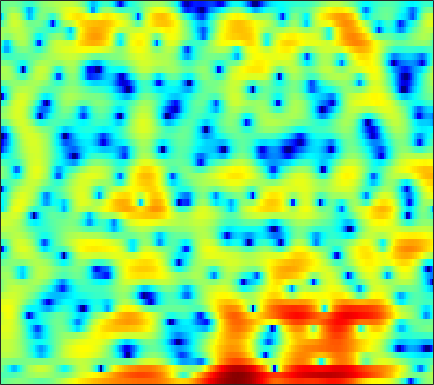

Source data for this figure (header and first rows):
-1.8116, -1.4196, -0.96264, -0.58983, -0.38032, -0.17594, -0.038466, 0.026554, 0.072952, 0.047303, -0.062217, -0.16267, -0.33251, -0.52788, -0.68891, -0.9114, -1.1422, -1.3041, -1.4344, -1.4565, -1.3718, -1.2141, -0.88799, -0.4455
-2.103, -2.107, -2.172, -2.261, -2.306, -2.288, -2.146, -1.939, -1.543, -1.046, -0.5044, -0.1014, 0.3981, 0.8247, 1.093, 1.374, 1.57, 1.659, 1.699, 1.653, 1.528, 1.383, 1.124, 0.8066
-0.4062, -1.167, -2.46, -4.123, -5.617, -7.668, -8.697, -8.02, -5.932, -3.73, -1.887, -0.7459, 0.4916, 1.448, 2.004, 2.567, 2.956, 3.142, 3.248, 3.205, 3.006, 2.753, 2.259, 1.562
0.3389, 0.2788, 0.1492, -0.0153, -0.1458, -0.2988, -0.4134, -0.4648, -0.4767, -0.4513, -0.406, -0.3686, -0.3291, -0.3139, -0.3233, -0.3492, -0.3754, -0.3892, -0.3868, -0.3489, -0.2688, -0.1863, -0.05731, 0.07736
2.066, 2.204, 2.296, 2.289, 2.231, 2.081, 1.844, 1.611, 1.222, 0.7405, 0.1363, -0.3986, -1.249, -2.286, -3.207, -4.621, -6.206, -7.411, -8.601, -8.608, -7.39, -6.103, -4.365, -2.796
2.541, 2.7, 2.816, 2.812, 2.734, 2.534, 2.22, 1.907, 1.382, 0.7354, -0.04467, -0.7215, -1.77, -2.991, -4.03, -5.589, -7.332, -8.646, -9.946, -10, -8.701, -7.306, -5.405, -3.683
2.509, 2.699, 2.834, 2.825, 2.732, 2.493, 2.115, 1.743, 1.142, 0.427, -0.3925, -1.06, -1.993, -2.929, -3.607, -4.413, -5.024, -5.329, -5.447, -5.261, -4.796, -4.297, -3.493, -2.614
3.345, 3.561, 3.701, 3.675, 3.543, 3.219, 2.725, 2.241, 1.441, 0.4572, -0.7194, -1.734, -3.265, -5.027, -6.471, -8.405, -9.924, -10.32, -9.635, -8.148, -6.491, -5.313, -3.909, -2.715
3.813, 4.028, 4.172, 4.146, 3.999, 3.632, 3.063, 2.501, 1.572, 0.4314, -0.9142, -2.088, -3.87, -5.973, -7.787, -10.63, -13.48, -14.2, -12.21, -9.369, -6.922, -5.423, -3.82, -2.57
2.972, 3.5, 3.962, 4.135, 4.061, 3.69, 3.03, 2.345, 1.193, -0.1874, -1.719, -2.905, -4.343, -5.497, -6.097, -6.529, -6.521, -6.265, -5.661, -4.862, -3.963, -3.278, -2.457, -1.759
2.786, 3.772, 4.574, 4.893, 4.849, 4.437, 3.59, 2.656, 0.9698, -1.325, -4.475, -7.715, -14.25, -19.82, -14.43, -10.03, -7.523, -6.283, -5.155, -4.373, -3.737, -3.328, -2.812, -2.295
4.22, 4.617, 4.965, 5.055, 4.945, 4.545, 3.838, 3.109, 1.867, 0.3124, -1.466, -2.862, -4.535, -5.627, -5.972, -6.061, -6.063, -6.253, -6.807, -7.682, -8.761, -9.413, -9.553, -8.646
3.967, 4.142, 4.31, 4.359, 4.302, 4.089, 3.718, 3.335, 2.688, 1.917, 1.066, 0.3812, -0.5332, -1.467, -2.189, -3.219, -4.449, -5.552, -7.402, -9.889, -13.39, -16.74, -18.99, -15.31
2.191, 2.58, 3.005, 3.302, 3.433, 3.482, 3.398, 3.249, 2.958, 2.565, 2.09, 1.68, 1.076, 0.3943, -0.1823, -1.027, -1.988, -2.771, -3.893, -5.091, -6.237, -7.025, -7.823, -8.295
-0.06939, 0.8099, 1.684, 2.278, 2.57, 2.779, 2.831, 2.791, 2.665, 2.481, 2.251, 2.065, 1.785, 1.463, 1.187, 0.7667, 0.2707, -0.1652, -0.8538, -1.641, -2.52, -3.258, -4.354, -5.637
-0.2197, 0.5908, 1.342, 1.754, 1.87, 1.822, 1.573, 1.305, 0.9218, 0.6233, 0.5248, 0.5921, 0.8327, 1.153, 1.379, 1.584, 1.647, 1.579, 1.347, 0.9363, 0.3261, -0.2498, -1.215, -2.434
0.8683, 1.176, 1.371, 1.281, 0.9843, 0.2243, -1.021, -2.338, -4.683, -7.226, -7.796, -6.196, -3.497, -1.31, -0.06974, 1.135, 1.91, 2.271, 2.504, 2.479, 2.233, 1.921, 1.364, 0.6906
0.3302, 0.5476, 0.6697, 0.5593, 0.2742, -0.4232, -1.555, -2.74, -4.777, -6.885, -7.286, -5.934, -3.507, -1.417, -0.2016, 0.9923, 1.784, 2.178, 2.441, 2.471, 2.306, 2.071, 1.656, 1.123
-1.426, -1.01, -0.5182, -0.1389, 0.07154, 0.2353, 0.2551, 0.2006, 0.0996, 0.05696, 0.182, 0.4002, 0.8023, 1.231, 1.519, 1.807, 1.962, 1.973, 1.856, 1.614, 1.255, 0.9078, 0.3298, -0.4012
-4.74, -4.103, -2.904, -1.551, -0.587, 0.5225, 1.393, 1.898, 2.399, 2.74, 2.934, 2.994, 2.962, 2.801, 2.589, 2.186, 1.644, 1.158, 0.4816, -0.1725, -0.753, -1.122, -1.615, -2.177
-24.21, -15.49, -7.604, -3.422, -1.303, 0.7327, 2.16, 2.931, 3.636, 4.036, 4.157, 4.082, 3.757, 3.174, 2.547, 1.415, -0.09051, -1.475, -3.653, -5.894, -7.096, -6.781, -5.47, -4.192
-3.831, -3.433, -2.225, -0.7447, 0.3177, 1.519, 2.44, 2.943, 3.378, 3.544, 3.465, 3.247, 2.741, 1.96, 1.175, -0.1877, -1.999, -3.751, -6.873, -10.96, -13.65, -11.59, -7.904, -5.273
0.7952, 0.8596, 1.079, 1.395, 1.645, 1.951, 2.178, 2.268, 2.265, 2.106, 1.795, 1.455, 0.8737, 0.1552, -0.4615, -1.365, -2.335, -3.085, -3.975, -4.631, -4.871, -4.731, -4.177, -3.389
2.661, 2.573, 2.489, 2.431, 2.386, 2.296, 2.135, 1.95, 1.598, 1.127, 0.5226, 0.001618, -0.7664, -1.546, -2.102, -2.748, -3.235, -3.469, -3.628, -3.625, -3.449, -3.236, -2.871, -2.431
3.588, 3.402, 3.226, 3.101, 3.014, 2.86, 2.597, 2.306, 1.744, 0.954, -0.09084, -1.037, -2.484, -4.04, -5.116, -6.069, -6.218, -5.854, -5.119, -4.294, -3.536, -3.052, -2.491, -2.048
2.799, 2.58, 2.661, 2.985, 3.269, 3.558, 3.654, 3.544, 3.1, 2.248, 0.9381, -0.4514, -3.008, -6.878, -11.5, -28.14, -14.62, -9.88, -6.537, -4.552, -3.324, -2.673, -2.062, -1.668
-5.982, -5.983, -2.691, 0.2932, 1.914, 3.431, 4.363, 4.722, 4.804, 4.456, 3.647, 2.763, 1.231, -0.5875, -1.952, -3.336, -3.846, -3.799, -3.511, -3.278, -3.088, -2.925, -2.695, -2.494
-5.576, -5.601, -3.64, -1.215, 0.3848, 2.106, 3.343, 3.99, 4.499, 4.642, 4.434, 4.085, 3.375, 2.443, 1.643, 0.4296, -0.9469, -2.159, -4.107, -6.632, -9.268, -10.24, -8.948, -6.946
-5.334, -4.995, -3.704, -2.025, -0.7661, 0.7427, 1.972, 2.716, 3.427, 3.844, 4.006, 3.948, 3.642, 3.086, 2.493, 1.45, 0.04696, -1.292, -3.586, -6.559, -9.973, -11.26, -9.626, -7.072
-22.34, -12.56, -7.215, -4.156, -2.539, -0.9139, 0.328, 1.063, 1.867, 2.48, 2.91, 3.108, 3.202, 3.075, 2.821, 2.288, 1.533, 0.8319, -0.1917, -1.261, -2.171, -2.666, -3.001, -2.993
-3.962, -3.968, -3.478, -2.859, -2.415, -1.889, -1.379, -0.9642, -0.2927, 0.4966, 1.302, 1.867, 2.489, 2.9, 3.06, 3.057, 2.826, 2.52, 1.941, 1.218, 0.3869, -0.2878, -1.207, -2.14
0.3492, -0.2119, -0.9732, -1.85, -2.666, -4.008, -5.49, -6.16, -5.536, -3.42, -1.117, 0.3723, 1.941, 3.063, 3.643, 4.092, 4.2, 4.078, 3.639, 2.92, 1.884, 0.8932, -0.794, -3.037
0.6059, -0.006181, -0.9797, -2.224, -3.467, -5.816, -9.447, -12.88, -11.72, -6.39, -2.592, -0.532, 1.484, 2.89, 3.625, 4.239, 4.485, 4.44, 4.099, 3.438, 2.438, 1.444, -0.2197, -2.332
-2.041, -2.307, -2.635, -2.98, -3.248, -3.576, -3.729, -3.595, -2.963, -1.863, -0.5219, 0.475, 1.663, 2.617, 3.15, 3.613, 3.801, 3.762, 3.484, 2.934, 2.148, 1.405, 0.234, -1.073
-6.831, -6.476, -5.765, -4.94, -4.299, -3.437, -2.574, -1.918, -0.9984, -0.06626, 0.8442, 1.482, 2.241, 2.847, 3.185, 3.468, 3.542, 3.463, 3.167, 2.674, 1.984, 1.361, 0.3849, -0.7204
-16.27, -13.58, -10.54, -8.023, -6.411, -4.534, -2.906, -1.818, -0.5372, 0.5738, 1.519, 2.119, 2.77, 3.245, 3.485, 3.647, 3.624, 3.485, 3.138, 2.618, 1.915, 1.272, 0.2736, -0.8876
-18.48, -16.3, -13.1, -9.998, -7.851, -5.314, -3.158, -1.772, -0.2218, 1.038, 2.029, 2.616, 3.201, 3.584, 3.744, 3.793, 3.674, 3.474, 3.072, 2.496, 1.758, 1.077, 0.0004646, -1.304
-23.03, -23.18, -15.98, -10.73, -7.803, -4.737, -2.346, -0.905, 0.6486, 1.831, 2.693, 3.156, 3.555, 3.734, 3.743, 3.611, 3.34, 3.061, 2.594, 2.02, 1.328, 0.7211, -0.2552, -1.467
-10.18, -9.949, -8.116, -5.65, -3.858, -1.763, -0.03613, 1.019, 2.118, 2.887, 3.361, 3.527, 3.521, 3.277, 2.969, 2.441, 1.835, 1.378, 0.8055, 0.3317, -0.09752, -0.4102, -0.8895, -1.486
-1.902, -1.661, -1.036, -0.1783, 0.5426, 1.501, 2.348, 2.868, 3.362, 3.594, 3.538, 3.284, 2.666, 1.715, 0.7887, -0.6907, -2.303, -3.4, -4.367, -4.518, -4.074, -3.612, -3.022, -2.567
0.6127, 0.898, 1.378, 1.947, 2.392, 2.954, 3.415, 3.659, 3.804, 3.683, 3.239, 2.671, 1.536, -0.1053, -1.756, -4.723, -9.074, -14.12, -24.86, -15.68, -10.72, -8.535, -6.42, -4.873
-0.1173, 0.2821, 0.9381, 1.684, 2.248, 2.931, 3.477, 3.754, 3.904, 3.771, 3.312, 2.734, 1.606, 0.03573, -1.463, -3.896, -6.751, -8.934, -11.19, -12.22, -12.08, -11.33, -9.623, -7.411
-4.403, -3.758, -2.288, -0.5911, 0.597, 1.942, 2.961, 3.506, 3.942, 4.056, 3.857, 3.488, 2.713, 1.604, 0.5648, -1.116, -3.105, -4.829, -7.562, -11.3, -18.23, -44.57, -15.79, -9.453
-29.45, -16.4, -8.137, -3.906, -1.761, 0.306, 1.741, 2.496, 3.178, 3.523, 3.575, 3.444, 3.054, 2.421, 1.794, 0.7739, -0.4616, -1.534, -3.099, -4.684, -5.949, -6.344, -5.899, -4.654
-6.704, -6.086, -4.517, -2.758, -1.555, -0.2277, 0.7778, 1.338, 1.864, 2.185, 2.331, 2.356, 2.273, 2.075, 1.84, 1.422, 0.887, 0.4277, -0.22, -0.8678, -1.415, -1.721, -1.944, -1.956
-1.589, -1.293, -0.8229, -0.3222, 0.01737, 0.3664, 0.5648, 0.6421, 0.6538, 0.6581, 0.7354, 0.8541, 1.087, 1.354, 1.534, 1.678, 1.695, 1.621, 1.381, 1.003, 0.4856, 0.01087, -0.7225, -1.587
1.255, 1.444, 1.576, 1.549, 1.395, 0.9758, 0.2777, -0.4415, -1.579, -2.664, -3.091, -2.72, -1.519, -0.1271, 0.8118, 1.798, 2.458, 2.737, 2.838, 2.64, 2.119, 1.492, 0.2557, -1.596
1.637, 1.794, 1.796, 1.537, 1.152, 0.3243, -0.9873, -2.448, -5.398, -10.91, -35.33, -13.79, -6.324, -2.559, -0.7152, 1.009, 2.131, 2.669, 3.069, 3.121, 2.849, 2.427, 1.532, 0.255
-0.3041, -0.2562, -0.3227, -0.5384, -0.7926, -1.289, -1.99, -2.675, -3.727, -4.726, -5.102, -4.732, -3.575, -2.197, -1.244, -0.1758, 0.6357, 1.102, 1.551, 1.808, 1.891, 1.857, 1.683, 1.411
-2.286, -2.666, -3.081, -3.205, -3.104, -2.821, -2.518, -2.351, -2.198, -2.086, -1.97, -1.837, -1.6, -1.346, -1.167, -0.9469, -0.7382, -0.5377, -0.2345, 0.1438, 0.5729, 0.8897, 1.29, 1.611
-4.223, -6.373, -9.264, -9.255, -7.296, -4.657, -2.733, -1.704, -0.7864, -0.2523, -0.03636, -0.05534, -0.3156, -0.8167, -1.342, -2.194, -3.01, -3.411, -3.309, -2.454, -1.237, -0.3176, 0.7827, 1.681
-2.135, -4.535, -7.805, -7.766, -5.547, -2.711, -0.6624, 0.4016, 1.339, 1.79, 1.833, 1.59, 0.8777, -0.3406, -1.69, -4.335, -8.727, -14.66, -15.91, -7.999, -3.867, -1.859, 0.03213, 1.375
1.554, 0.8732, 0.3045, 0.2218, 0.4518, 1.003, 1.61, 1.996, 2.327, 2.399, 2.18, 1.826, 1.085, 0.002867, -1.04, -2.738, -4.583, -5.707, -6.002, -4.946, -3.479, -2.468, -1.388, -0.5776
1.548, 1.39, 1.458, 1.714, 1.965, 2.295, 2.534, 2.629, 2.589, 2.372, 1.965, 1.567, 0.9486, 0.2511, -0.2803, -0.9743, -1.586, -1.968, -2.33, -2.608, -2.923, -3.196, -3.632, -3.984
-2.518, -1.432, 0.2488, 1.637, 2.413, 3.092, 3.4, 3.393, 3.099, 2.502, 1.678, 0.9637, 0.0588, -0.5707, -0.7976, -0.8026, -0.692, -0.6322, -0.7817, -1.294, -2.354, -3.714, -6.7, -12.22
-8.625, -4.607, -1.093, 1.045, 2.064, 2.85, 3.089, 2.928, 2.267, 1.017, -0.9127, -2.928, -6.414, -8.883, -7.683, -4.633, -2.325, -1.188, -0.3332, -0.1158, -0.4731, -1.111, -2.357, -3.598
-1.872, -1.418, -0.6099, 0.1734, 0.6127, 0.9356, 0.9124, 0.6536, -0.06504, -1.274, -3.085, -4.88, -7.809, -9.667, -8.643, -5.855, -3.498, -2.196, -0.9701, -0.2155, 0.1805, 0.3297, 0.429, 0.5558
-1.496, -1.26, -0.9617, -0.7208, -0.5987, -0.5476, -0.6483, -0.828, -1.211, -1.724, -2.334, -2.786, -3.233, -3.343, -3.143, -2.568, -1.803, -1.214, -0.494, 0.101, 0.5619, 0.8339, 1.129, 1.382
